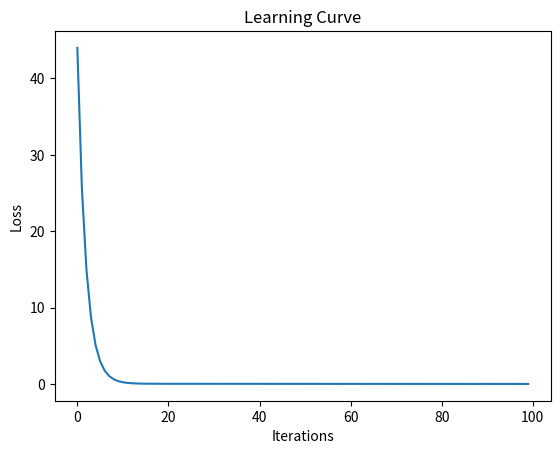

Write Python code to recreate this figure.
import numpy as np
import matplotlib.pyplot as plt

# Sample data
X = np.array([1,2,3,4,5])
Y = np.array([2,4,6,8,10])

m = 0
b = 0

learning_rate = 0.01
iterations = 100

n = len(X)
losses = []

for i in range(iterations):

    y_pred = m*X + b

    loss = np.mean((Y-y_pred)**2)
    losses.append(loss)

    dm = (-2/n)*np.sum(X*(Y-y_pred))
    db = (-2/n)*np.sum(Y-y_pred)

    m = m-learning_rate*dm
    b = b-learning_rate*db

print("Slope =",m)
print("Intercept =",b)

plt.plot(losses)
plt.xlabel("Iterations")
plt.ylabel("Loss")
plt.title("Learning Curve")
plt.show()
